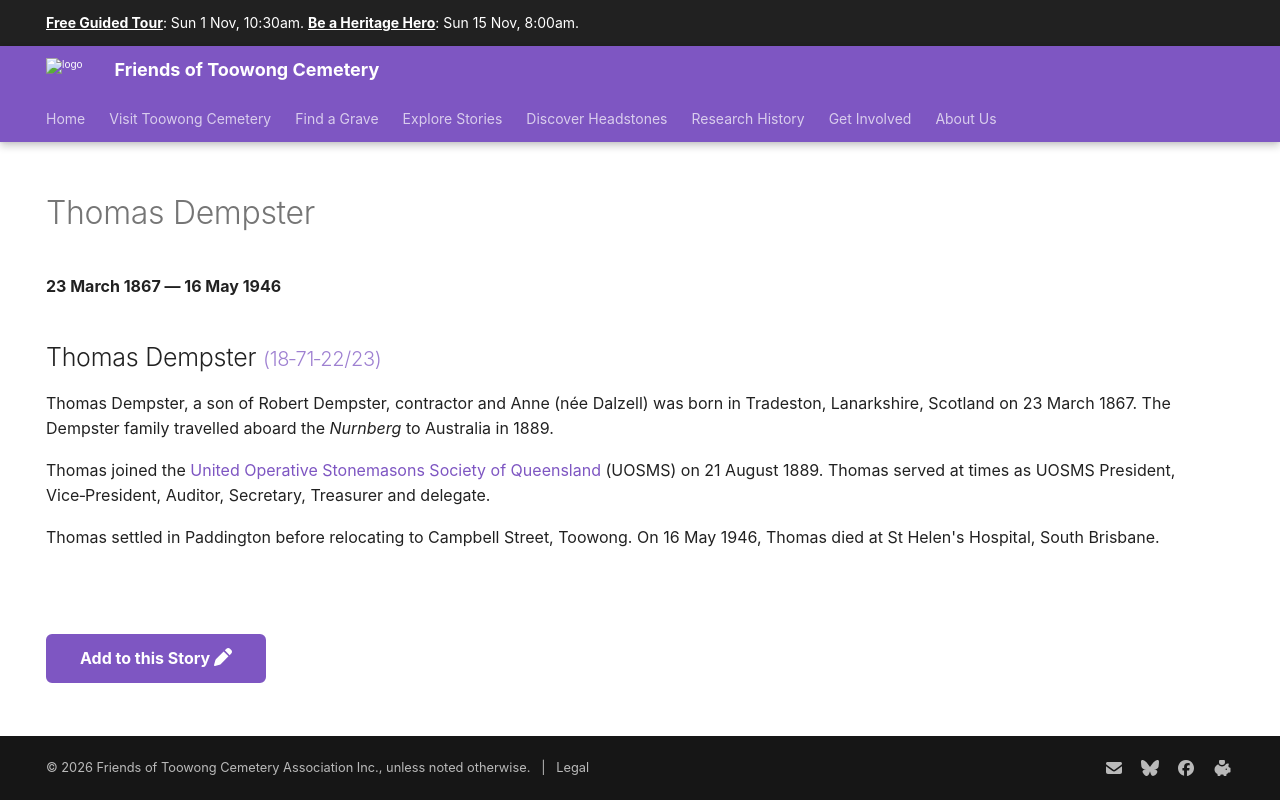

repository: 1871fotc/1871fotc.github.io · page: research/thomas-dempster/index.html · generator: mkdocs

---
title: Thomas Dempster
hide:
  - toc
  - navigation 
---

# Thomas Dempster

**23 March 1867 — 16 May 1946**

--8<-- "snippets/thomas-dempster.md"

--8<-- "snippets/add-to-this-story.md"
